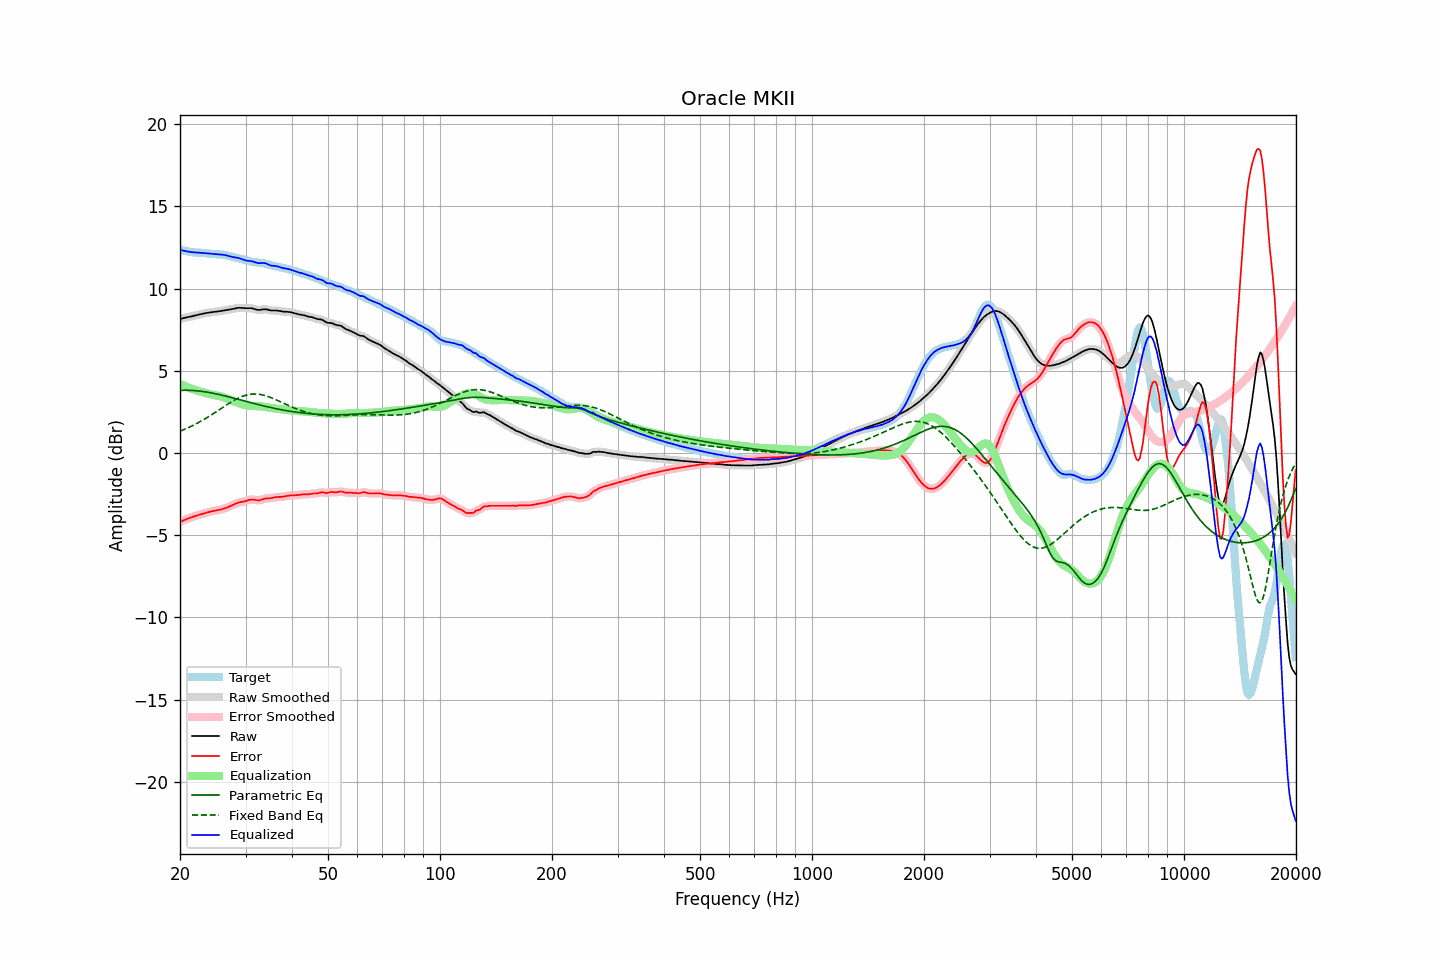

Values plotted in this chart, from the file beside it:
frequency, raw, error, smoothed, error_smoothed, equalization, parametric_eq, fixed_band_eq, equalized_raw, equalized_smoothed, target
20.00, 8.15, -4.20, 8.15, -4.20, 4.20, 3.81, 1.33, 12.35, 12.35, 12.35
20.20, 8.18, -4.15, 8.18, -4.15, 4.15, 3.81, 1.36, 12.33, 12.33, 12.33
20.40, 8.20, -4.11, 8.20, -4.11, 4.11, 3.82, 1.40, 12.31, 12.31, 12.31
20.61, 8.23, -4.07, 8.22, -4.07, 4.07, 3.82, 1.45, 12.29, 12.29, 12.29
20.81, 8.24, -4.03, 8.24, -4.03, 4.03, 3.82, 1.49, 12.27, 12.27, 12.27
21.02, 8.26, -3.99, 8.26, -3.99, 3.99, 3.81, 1.53, 12.25, 12.25, 12.25
21.23, 8.28, -3.95, 8.28, -3.95, 3.95, 3.81, 1.58, 12.23, 12.23, 12.23
21.44, 8.31, -3.91, 8.31, -3.91, 3.91, 3.81, 1.62, 12.22, 12.22, 12.22
21.66, 8.33, -3.88, 8.33, -3.88, 3.88, 3.80, 1.67, 12.21, 12.21, 12.21
21.87, 8.35, -3.85, 8.35, -3.85, 3.85, 3.79, 1.72, 12.20, 12.20, 12.20
22.09, 8.38, -3.82, 8.38, -3.82, 3.82, 3.79, 1.77, 12.20, 12.20, 12.19
22.31, 8.40, -3.79, 8.40, -3.79, 3.79, 3.78, 1.82, 12.19, 12.19, 12.19
22.54, 8.43, -3.76, 8.43, -3.76, 3.76, 3.77, 1.88, 12.18, 12.18, 12.19
22.76, 8.45, -3.73, 8.45, -3.73, 3.73, 3.75, 1.93, 12.18, 12.18, 12.18
22.99, 8.47, -3.71, 8.47, -3.71, 3.70, 3.74, 1.99, 12.17, 12.17, 12.17
23.22, 8.49, -3.68, 8.49, -3.68, 3.67, 3.73, 2.04, 12.16, 12.16, 12.16
23.45, 8.51, -3.65, 8.51, -3.65, 3.65, 3.71, 2.10, 12.15, 12.15, 12.15
23.69, 8.52, -3.62, 8.52, -3.62, 3.62, 3.70, 2.16, 12.14, 12.14, 12.14
23.92, 8.54, -3.59, 8.54, -3.59, 3.59, 3.68, 2.22, 12.13, 12.13, 12.13
24.16, 8.55, -3.56, 8.55, -3.56, 3.57, 3.66, 2.29, 12.12, 12.12, 12.12
24.40, 8.57, -3.54, 8.57, -3.54, 3.55, 3.65, 2.35, 12.11, 12.11, 12.11
24.65, 8.58, -3.52, 8.58, -3.52, 3.53, 3.63, 2.41, 12.10, 12.10, 12.10
24.89, 8.59, -3.51, 8.59, -3.51, 3.51, 3.61, 2.48, 12.10, 12.10, 12.10
25.14, 8.60, -3.49, 8.60, -3.49, 3.49, 3.58, 2.54, 12.09, 12.09, 12.09
25.39, 8.61, -3.47, 8.62, -3.47, 3.47, 3.56, 2.60, 12.08, 12.08, 12.09
25.65, 8.63, -3.45, 8.63, -3.45, 3.45, 3.54, 2.67, 12.08, 12.08, 12.08
25.91, 8.65, -3.43, 8.65, -3.43, 3.42, 3.52, 2.74, 12.07, 12.07, 12.07
26.16, 8.66, -3.40, 8.66, -3.40, 3.39, 3.50, 2.80, 12.06, 12.06, 12.06
26.43, 8.68, -3.36, 8.68, -3.36, 3.36, 3.47, 2.86, 12.04, 12.04, 12.04
26.69, 8.69, -3.33, 8.69, -3.33, 3.33, 3.45, 2.93, 12.02, 12.02, 12.02
26.96, 8.71, -3.29, 8.71, -3.29, 3.28, 3.42, 2.99, 11.99, 11.99, 12.00
27.23, 8.72, -3.25, 8.72, -3.25, 3.24, 3.40, 3.05, 11.96, 11.96, 11.97
27.50, 8.74, -3.20, 8.74, -3.20, 3.20, 3.37, 3.11, 11.94, 11.94, 11.94
27.77, 8.76, -3.15, 8.76, -3.15, 3.15, 3.35, 3.17, 11.92, 11.92, 11.92
28.05, 8.79, -3.11, 8.79, -3.11, 3.11, 3.32, 3.22, 11.90, 11.90, 11.89
28.33, 8.81, -3.06, 8.81, -3.06, 3.08, 3.30, 3.27, 11.89, 11.89, 11.87
28.62, 8.83, -3.03, 8.82, -3.03, 3.04, 3.27, 3.32, 11.87, 11.87, 11.85
28.90, 8.83, -3.00, 8.83, -3.00, 3.01, 3.24, 3.37, 11.84, 11.84, 11.83
29.19, 8.83, -2.98, 8.83, -2.98, 2.98, 3.22, 3.41, 11.81, 11.81, 11.81
29.48, 8.82, -2.97, 8.82, -2.97, 2.95, 3.19, 3.45, 11.77, 11.77, 11.79
29.78, 8.81, -2.95, 8.81, -2.95, 2.93, 3.16, 3.48, 11.74, 11.74, 11.76
30.08, 8.80, -2.92, 8.81, -2.92, 2.90, 3.14, 3.51, 11.71, 11.71, 11.73
30.38, 8.81, -2.89, 8.81, -2.89, 2.89, 3.11, 3.54, 11.69, 11.70, 11.70
30.68, 8.81, -2.86, 8.81, -2.86, 2.87, 3.09, 3.56, 11.69, 11.68, 11.67
30.99, 8.81, -2.84, 8.81, -2.84, 2.86, 3.06, 3.57, 11.67, 11.67, 11.64
31.30, 8.79, -2.83, 8.79, -2.83, 2.86, 3.04, 3.58, 11.65, 11.65, 11.63
31.61, 8.77, -2.84, 8.77, -2.84, 2.86, 3.01, 3.59, 11.63, 11.62, 11.61
31.93, 8.73, -2.86, 8.74, -2.86, 2.86, 2.99, 3.59, 11.59, 11.59, 11.60
32.24, 8.71, -2.88, 8.71, -2.88, 2.85, 2.96, 3.58, 11.56, 11.57, 11.59
32.57, 8.70, -2.88, 8.70, -2.88, 2.85, 2.94, 3.57, 11.55, 11.55, 11.58
32.89, 8.71, -2.87, 8.71, -2.86, 2.84, 2.91, 3.56, 11.55, 11.55, 11.57
33.22, 8.72, -2.83, 8.72, -2.83, 2.83, 2.89, 3.54, 11.56, 11.56, 11.56
33.55, 8.74, -2.80, 8.74, -2.80, 2.82, 2.86, 3.52, 11.56, 11.56, 11.54
33.89, 8.74, -2.77, 8.74, -2.78, 2.80, 2.84, 3.49, 11.54, 11.54, 11.52
34.23, 8.73, -2.76, 8.73, -2.76, 2.78, 2.82, 3.46, 11.51, 11.51, 11.49
34.57, 8.71, -2.76, 8.71, -2.76, 2.76, 2.79, 3.43, 11.46, 11.46, 11.46
34.92, 8.68, -2.76, 8.68, -2.75, 2.74, 2.77, 3.39, 11.42, 11.42, 11.44
35.27, 8.67, -2.74, 8.67, -2.74, 2.73, 2.75, 3.35, 11.40, 11.40, 11.41
35.62, 8.67, -2.72, 8.67, -2.72, 2.72, 2.73, 3.31, 11.38, 11.38, 11.39
35.97, 8.67, -2.70, 8.67, -2.70, 2.71, 2.71, 3.27, 11.38, 11.37, 11.37
... 635 more rows
